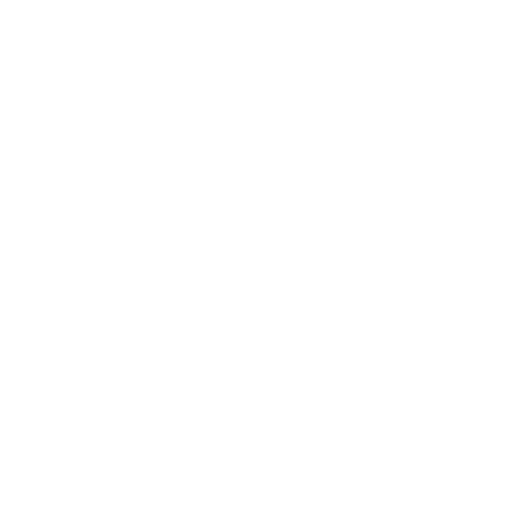
t = 0.00 s
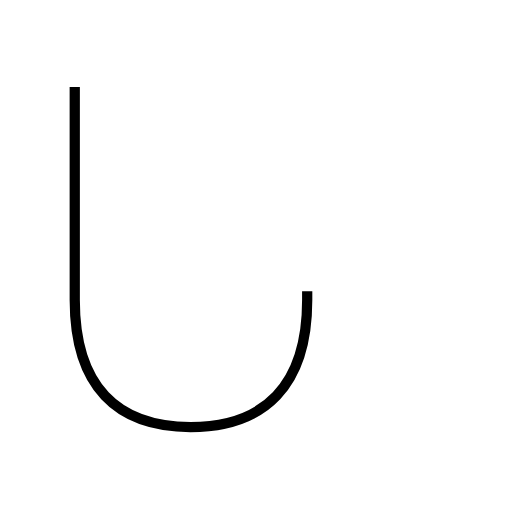
t = 1.80 s
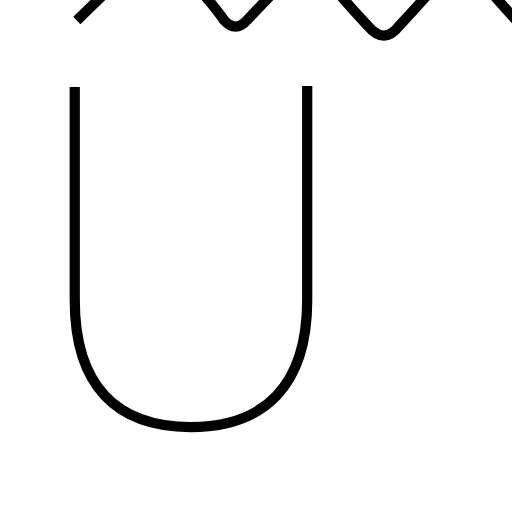
t = 4.50 s
t = 6.60 s: frame unchanged from t = 4.50 s, image omitted
t = 8.70 s: frame unchanged from t = 4.50 s, image omitted
t = 10.00 s: frame unchanged from t = 4.50 s, image omitted

The animated SVG that drew these frames (rendered in a browser with its animation timeline set to each time). Animation: 2 SMIL elements (animate=2); frames cover the first 10.00 s.

<?xml version='1.0' encoding='utf-8'?>
<svg viewBox="0.0 -6.0 50.0 50.0" version="1.1" xmlns="http://www.w3.org/2000/svg"><rect x="-1000" y="-1000" width="2000" height="2000" stroke="white" fill="white" /><g style="fill:none;stroke:#000000;stroke-width:1"><path d="M 7.3 -35.5 L 7.3 -14.7 C 7.3 -6.3 11.4 -2.3 18.6 -2.3 C 25.8 -2.3 30.0 -6.3 30.0 -14.7 L 30.0 -35.6 " transform="translate(0.0 38.0)" stroke-dasharray="80.14676041911265" stroke-dashoffset="80.14676041911265"><animate attributeName="stroke-dashoffset" from="80.14676041911265" to="0" dur="2.4044028125733794s" begin="0s; anim_end.end" fill="freeze" id="anim0" /></path><path d="M 7.5 -42.0 C 10.2 -44.6 15.2 -49.5 15.2 -49.5 C 15.2 -49.5 19.9 -44.9 21.9 -42.0 C 22.6 -41.2 23.4 -41.2 24.1 -42.0 C 25.9 -43.9 30.0 -48.2 30.0 -48.2 C 30.0 -48.2 34.0 -43.5 35.9 -41.5 C 37.0 -40.2 38.0 -40.2 39.0 -41.5 C 40.9 -43.5 45.0 -48.2 45.0 -48.2 C 45.0 -48.2 49.0 -43.5 50.9 -41.5 C 52.0 -40.2 53.0 -40.2 54.0 -41.5 C 55.9 -43.5 60.0 -48.2 60.0 -48.2 C 60.0 -48.2 64.0 -43.5 65.9 -41.5 C 67.0 -40.2 68.0 -40.2 69.0 -41.5 C 70.9 -43.5 75.0 -48.2 75.0 -48.2 C 75.0 -48.2 79.0 -43.5 80.9 -41.5 C 82.9 -39.5 84.0 -39.5 85.9 -41.5 C 87.9 -43.5 92.0 -48.2 92.0 -48.2 C 92.0 -48.2 96.0 -43.5 97.9 -41.5 C 99.9 -39.5 101.0 -39.5 102.9 -41.5 C 104.9 -43.5 109.0 -48.2 109.0 -48.2 C 109.0 -48.2 113.0 -43.5 114.9 -41.5 C 116.9 -39.5 118.0 -39.5 119.9 -41.5 C 121.9 -43.5 126.0 -48.2 126.0 -48.2 C 126.0 -48.2 130.0 -43.5 131.9 -41.5 C 133.9 -39.5 134.9 -39.5 136.9 -41.5 C 138.8 -43.5 143.0 -48.2 143.0 -48.2 C 143.0 -48.2 147.0 -43.5 148.9 -41.5 C 150.9 -39.5 151.9 -39.5 153.9 -41.5 C 155.8 -43.5 160.0 -48.2 160.0 -48.2 C 160.0 -48.2 164.0 -43.5 165.9 -41.5 C 167.9 -39.5 168.9 -39.5 170.9 -41.5 C 172.8 -43.5 177.0 -48.2 177.0 -48.2 C 177.0 -48.2 181.0 -43.5 182.9 -41.5 C 184.9 -39.5 185.9 -39.5 187.9 -41.5 C 189.8 -43.5 194.0 -48.2 194.0 -48.2 C 194.0 -48.2 198.0 -43.5 199.9 -41.5 C 201.9 -39.5 202.9 -39.5 204.9 -41.5" transform="translate(0.0 38.0)" stroke-dasharray="279.76633703217647" stroke-dashoffset="279.76633703217647"><animate attributeName="stroke-dashoffset" from="279.76633703217647" to="0" dur="8.392990110965293s" begin="anim0.end" fill="freeze" id="anim_end" /></path></g></svg>
